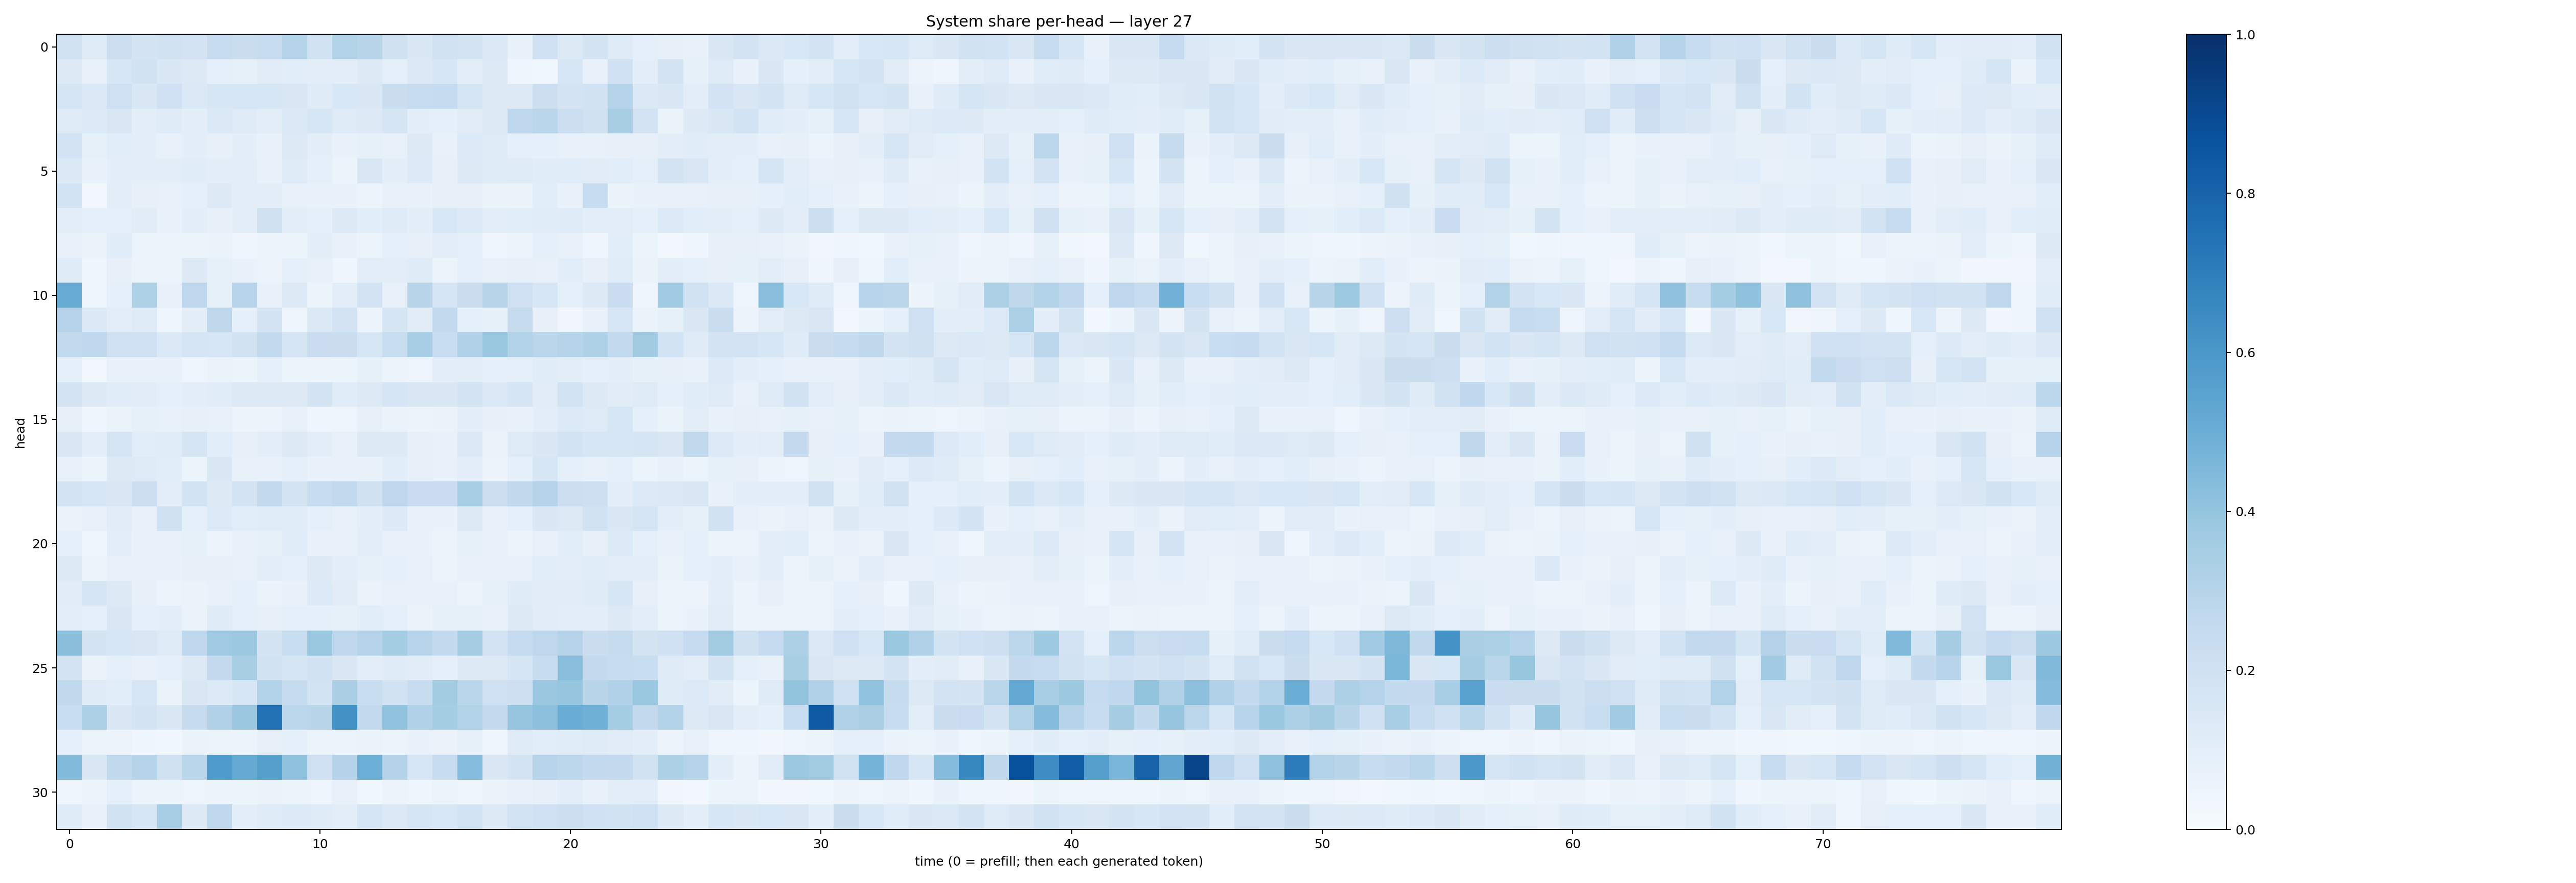

The file beside this chart, header and first rows:
0.1937583, 0.12476462, 0.21668148, 0.17668974, 0.18989992, 0.18236193, 0.24093623, 0.22049433, 0.23474856, 0.30381867, 0.1938884, 0.31002715, 0.29101014, 0.19801329, 0.14378332, 0.18797103, 0.17402495, 0.13729978, 0.06775653, 0.20137854, 0.13018192, 0.17697904, 0.12433402, 0.08768529
0.1314, 0.07472, 0.1619, 0.1937, 0.147, 0.1302, 0.08616, 0.0832, 0.1101, 0.1073, 0.09567, 0.1014, 0.128, 0.08982, 0.1399, 0.1632, 0.09861, 0.128, 0.04607, 0.03644, 0.1641, 0.0713, 0.2004, 0.1001
0.1714, 0.1384, 0.2095, 0.1446, 0.2021, 0.1379, 0.1587, 0.1617, 0.1634, 0.1504, 0.1182, 0.1537, 0.147, 0.2191, 0.2355, 0.2496, 0.1677, 0.1312, 0.1268, 0.2177, 0.1739, 0.1934, 0.3025, 0.1403
0.1249, 0.1362, 0.1502, 0.09809, 0.1196, 0.1014, 0.1371, 0.1247, 0.1052, 0.1396, 0.1617, 0.1228, 0.1268, 0.1679, 0.09608, 0.09374, 0.112, 0.1305, 0.2664, 0.2874, 0.216, 0.1973, 0.3408, 0.1823
0.1835, 0.08436, 0.1063, 0.09548, 0.07419, 0.0984, 0.08194, 0.09988, 0.06713, 0.126, 0.09563, 0.06712, 0.08217, 0.07659, 0.1287, 0.07567, 0.1365, 0.1214, 0.08728, 0.08672, 0.07668, 0.0747, 0.07815, 0.079
0.1372, 0.0702, 0.09627, 0.1002, 0.09949, 0.1162, 0.09786, 0.1035, 0.06697, 0.1238, 0.0882, 0.0605, 0.1488, 0.0972, 0.1334, 0.08075, 0.1286, 0.1178, 0.1228, 0.1161, 0.1138, 0.1128, 0.1078, 0.08691
0.1849, 0.02497, 0.102, 0.07987, 0.07523, 0.08656, 0.1283, 0.09408, 0.09957, 0.07782, 0.07019, 0.06867, 0.06245, 0.07434, 0.06849, 0.08031, 0.07866, 0.06523, 0.06312, 0.1067, 0.06979, 0.2406, 0.06545, 0.06858
0.1031, 0.08841, 0.09026, 0.1094, 0.07002, 0.1049, 0.08094, 0.09781, 0.1975, 0.1012, 0.08898, 0.1264, 0.1064, 0.1236, 0.09437, 0.1536, 0.1353, 0.09435, 0.1066, 0.1136, 0.1205, 0.09589, 0.1027, 0.08689
0.07116, 0.06475, 0.1166, 0.0527, 0.0617, 0.05416, 0.06466, 0.04648, 0.05321, 0.05259, 0.09409, 0.07247, 0.05153, 0.09315, 0.07891, 0.1051, 0.0868, 0.05022, 0.06226, 0.08671, 0.0719, 0.04313, 0.1087, 0.05976
0.1183, 0.04311, 0.08162, 0.06213, 0.05881, 0.1275, 0.08581, 0.07021, 0.05787, 0.08798, 0.07641, 0.03996, 0.102, 0.104, 0.1181, 0.06174, 0.08979, 0.07371, 0.08041, 0.07635, 0.1079, 0.08061, 0.1159, 0.06313
0.5086, 0.04376, 0.08868, 0.3224, 0.07684, 0.2761, 0.08426, 0.293, 0.07432, 0.1251, 0.06172, 0.1039, 0.1805, 0.07226, 0.2913, 0.1708, 0.2216, 0.2916, 0.2038, 0.1582, 0.09209, 0.1258, 0.2281, 0.04288
0.3, 0.1381, 0.1031, 0.1241, 0.04548, 0.09892, 0.2714, 0.08982, 0.1721, 0.05008, 0.137, 0.1818, 0.05609, 0.1686, 0.1096, 0.2595, 0.08719, 0.08237, 0.245, 0.07977, 0.03425, 0.07544, 0.1607, 0.06364
0.2617, 0.2694, 0.204, 0.2098, 0.1371, 0.1699, 0.1608, 0.1911, 0.2596, 0.1659, 0.2297, 0.2265, 0.1599, 0.2339, 0.3459, 0.2308, 0.3198, 0.3867, 0.3132, 0.2843, 0.2977, 0.3211, 0.2598, 0.3629
0.09284, 0.02538, 0.07111, 0.07156, 0.07236, 0.04121, 0.06418, 0.05286, 0.08673, 0.05876, 0.05641, 0.05404, 0.08488, 0.05795, 0.0476, 0.1053, 0.1019, 0.09321, 0.09021, 0.1153, 0.09429, 0.09023, 0.09964, 0.08406
0.1732, 0.127, 0.1138, 0.1116, 0.08778, 0.0993, 0.1153, 0.1327, 0.1306, 0.1263, 0.1762, 0.1165, 0.1307, 0.1698, 0.1481, 0.142, 0.1791, 0.1378, 0.1666, 0.1101, 0.1837, 0.1326, 0.1116, 0.1211
0.07841, 0.04275, 0.06435, 0.08316, 0.07246, 0.0794, 0.07113, 0.05562, 0.05835, 0.07577, 0.04685, 0.04893, 0.07939, 0.06426, 0.05865, 0.06371, 0.1005, 0.07898, 0.0692, 0.1034, 0.1363, 0.1245, 0.1637, 0.08969
0.1437, 0.09732, 0.1699, 0.1067, 0.1144, 0.1681, 0.1087, 0.07894, 0.09732, 0.1315, 0.105, 0.0717, 0.1324, 0.1305, 0.07823, 0.07078, 0.1382, 0.06434, 0.124, 0.1459, 0.187, 0.1587, 0.1608, 0.1712
0.07363, 0.05232, 0.1266, 0.1241, 0.1084, 0.06192, 0.1415, 0.07253, 0.07211, 0.08715, 0.06861, 0.07046, 0.06813, 0.1075, 0.08122, 0.0763, 0.1041, 0.05778, 0.08882, 0.1619, 0.09285, 0.07404, 0.09072, 0.06034
0.1755, 0.1631, 0.1432, 0.2151, 0.1038, 0.1865, 0.1272, 0.1801, 0.257, 0.176, 0.2364, 0.2604, 0.1985, 0.2748, 0.2289, 0.2272, 0.3444, 0.2162, 0.2622, 0.2978, 0.2166, 0.2127, 0.1013, 0.1335
0.06457, 0.07643, 0.1108, 0.07262, 0.1965, 0.08745, 0.133, 0.1078, 0.1159, 0.1161, 0.08603, 0.07453, 0.09958, 0.1359, 0.06864, 0.06842, 0.1319, 0.06958, 0.09207, 0.144, 0.1322, 0.1909, 0.1408, 0.1718
0.08929, 0.04216, 0.09566, 0.06891, 0.07489, 0.08208, 0.05593, 0.07379, 0.08204, 0.1162, 0.06712, 0.07397, 0.1026, 0.0704, 0.06689, 0.06058, 0.08526, 0.07552, 0.06044, 0.07757, 0.1068, 0.0814, 0.1337, 0.09307
0.127, 0.06186, 0.07585, 0.07558, 0.0701, 0.0816, 0.08164, 0.07494, 0.1016, 0.0916, 0.1257, 0.09966, 0.08362, 0.08913, 0.07219, 0.062, 0.07385, 0.06859, 0.07373, 0.1063, 0.1046, 0.1137, 0.1054, 0.1027
0.1128, 0.1682, 0.1282, 0.07914, 0.06222, 0.06409, 0.07512, 0.08827, 0.06378, 0.06817, 0.1354, 0.1132, 0.06428, 0.0775, 0.07304, 0.07123, 0.05475, 0.0824, 0.1176, 0.1113, 0.1121, 0.1181, 0.1579, 0.07995
0.1051, 0.08815, 0.1508, 0.08625, 0.09838, 0.06511, 0.118, 0.0934, 0.08156, 0.09126, 0.09304, 0.08307, 0.1072, 0.09049, 0.06592, 0.08474, 0.08237, 0.06814, 0.1326, 0.1096, 0.1011, 0.09846, 0.1253, 0.1049
0.4246, 0.1731, 0.161, 0.1506, 0.1214, 0.2683, 0.3679, 0.3772, 0.1766, 0.2331, 0.3841, 0.2692, 0.2993, 0.3518, 0.2942, 0.2552, 0.3497, 0.1805, 0.2473, 0.275, 0.3046, 0.2188, 0.246, 0.1791
0.174, 0.06445, 0.08963, 0.07572, 0.08935, 0.1298, 0.2527, 0.34, 0.1925, 0.1657, 0.1926, 0.1491, 0.1029, 0.1184, 0.11, 0.08774, 0.1285, 0.1318, 0.1676, 0.2384, 0.4263, 0.2507, 0.2356, 0.2325
0.2652, 0.1206, 0.1093, 0.1569, 0.06472, 0.1515, 0.1336, 0.1579, 0.3092, 0.2448, 0.1865, 0.3377, 0.2331, 0.1899, 0.2403, 0.359, 0.2875, 0.2077, 0.2123, 0.3802, 0.3971, 0.2891, 0.3187, 0.3872
0.2341, 0.3254, 0.1462, 0.1794, 0.141, 0.2457, 0.3184, 0.381, 0.7453, 0.2806, 0.2922, 0.6242, 0.2593, 0.4032, 0.3203, 0.3551, 0.3134, 0.2523, 0.3958, 0.4177, 0.507, 0.4899, 0.3541, 0.2616
0.09358, 0.05314, 0.05589, 0.04609, 0.03723, 0.06483, 0.05293, 0.0597, 0.07938, 0.09099, 0.06022, 0.05222, 0.06278, 0.06233, 0.06958, 0.06373, 0.08314, 0.04857, 0.1229, 0.1058, 0.1166, 0.1222, 0.1122, 0.09597
0.4385, 0.1475, 0.2636, 0.3016, 0.1958, 0.2864, 0.5854, 0.5167, 0.5642, 0.4117, 0.2086, 0.3064, 0.4976, 0.3052, 0.1594, 0.24, 0.4335, 0.1445, 0.1797, 0.2942, 0.2778, 0.2566, 0.2528, 0.1919
0.04443, 0.05419, 0.09008, 0.05267, 0.06178, 0.04932, 0.05423, 0.05252, 0.06453, 0.06025, 0.05076, 0.07694, 0.03551, 0.05566, 0.04473, 0.05892, 0.04392, 0.06315, 0.06776, 0.08071, 0.1046, 0.07003, 0.09735, 0.1036
0.1192, 0.07326, 0.1885, 0.1622, 0.3438, 0.1279, 0.2691, 0.0999, 0.1234, 0.1358, 0.1234, 0.1051, 0.1661, 0.1394, 0.1649, 0.1524, 0.187, 0.1311, 0.1855, 0.2091, 0.2174, 0.2024, 0.1899, 0.21
